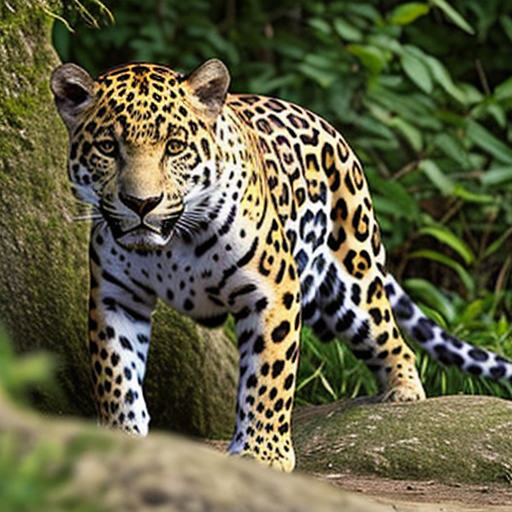
Generation parameters embedded in this image by AUTOMATIC1111 Stable Diffusion web UI or a fork of it (Forge, ...) (PNG 'parameters' text chunk):
jaguar
Negative prompt: person, human, men, women, painting, cartoon, anime, comic
Steps: 20, Sampler: DPM++ 2M, Schedule type: Karras, CFG scale: 7, Seed: 4272017991, Size: 512x512, Model hash: 463d6a9fe8, Model: absolutereality_v181, VAE hash: 235745af8d, VAE: vae-ft-mse-840000-ema-pruned.ckpt, Version: v1.10.1